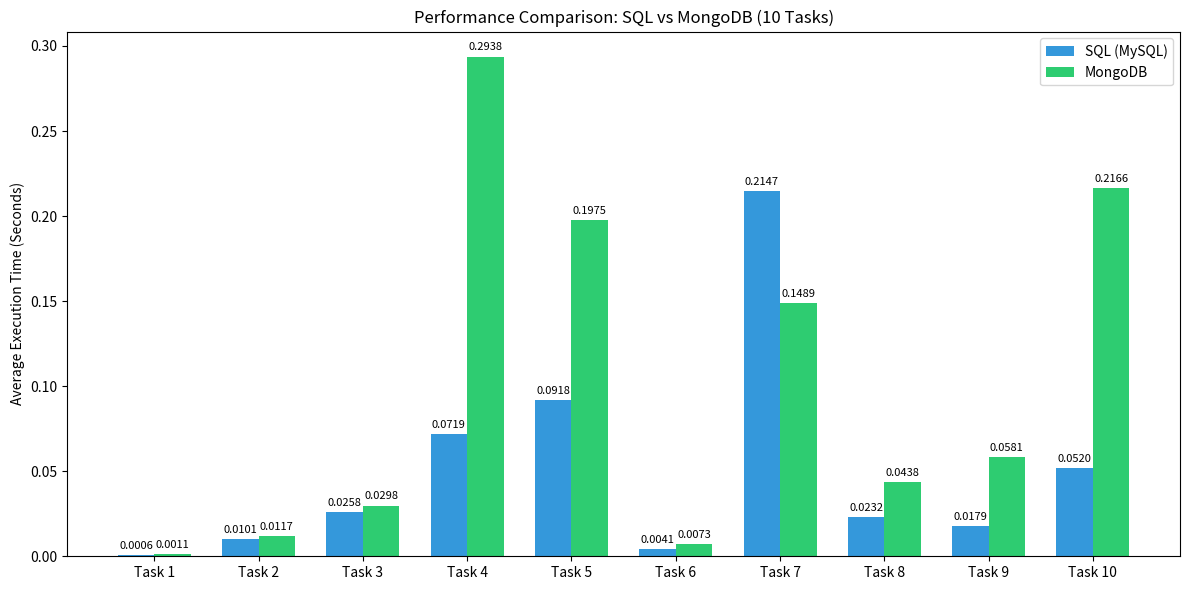

Here is the Python script that generated this plot:
import matplotlib.pyplot as plt
import numpy as np

tasks = [f"Task {i}" for i in range(1, 11)]
sql_averages = [0.0006, 0.0101, 0.0258, 0.0719, 0.0918, 0.0041, 0.2147, 0.0232, 0.0179, 0.0520]
mongo_averages = [0.0011, 0.0117, 0.0298, 0.2938, 0.1975, 0.0073, 0.1489, 0.0438, 0.0581, 0.2166]

x = np.arange(len(tasks))
width = 0.35

fig, ax = plt.subplots(figsize=(12, 6))


rects1 = ax.bar(x - width/2, sql_averages, width, label='SQL (MySQL)', color='#3498db')
rects2 = ax.bar(x + width/2, mongo_averages, width, label='MongoDB', color='#2ecc71')


ax.set_ylabel('Average Execution Time (Seconds)')
ax.set_title('Performance Comparison: SQL vs MongoDB (10 Tasks)')
ax.set_xticks(x)
ax.set_xticklabels(tasks)
ax.legend()


def autolabel(rects):
    for rect in rects:
        height = rect.get_height()
        ax.annotate(f'{height:.4f}',
                    xy=(rect.get_x() + rect.get_width() / 2, height),
                    xytext=(0, 3),
                    textcoords="offset points",
                    ha='center', va='bottom', fontsize=8)

autolabel(rects1)
autolabel(rects2)


fig.tight_layout()

plt.show()
